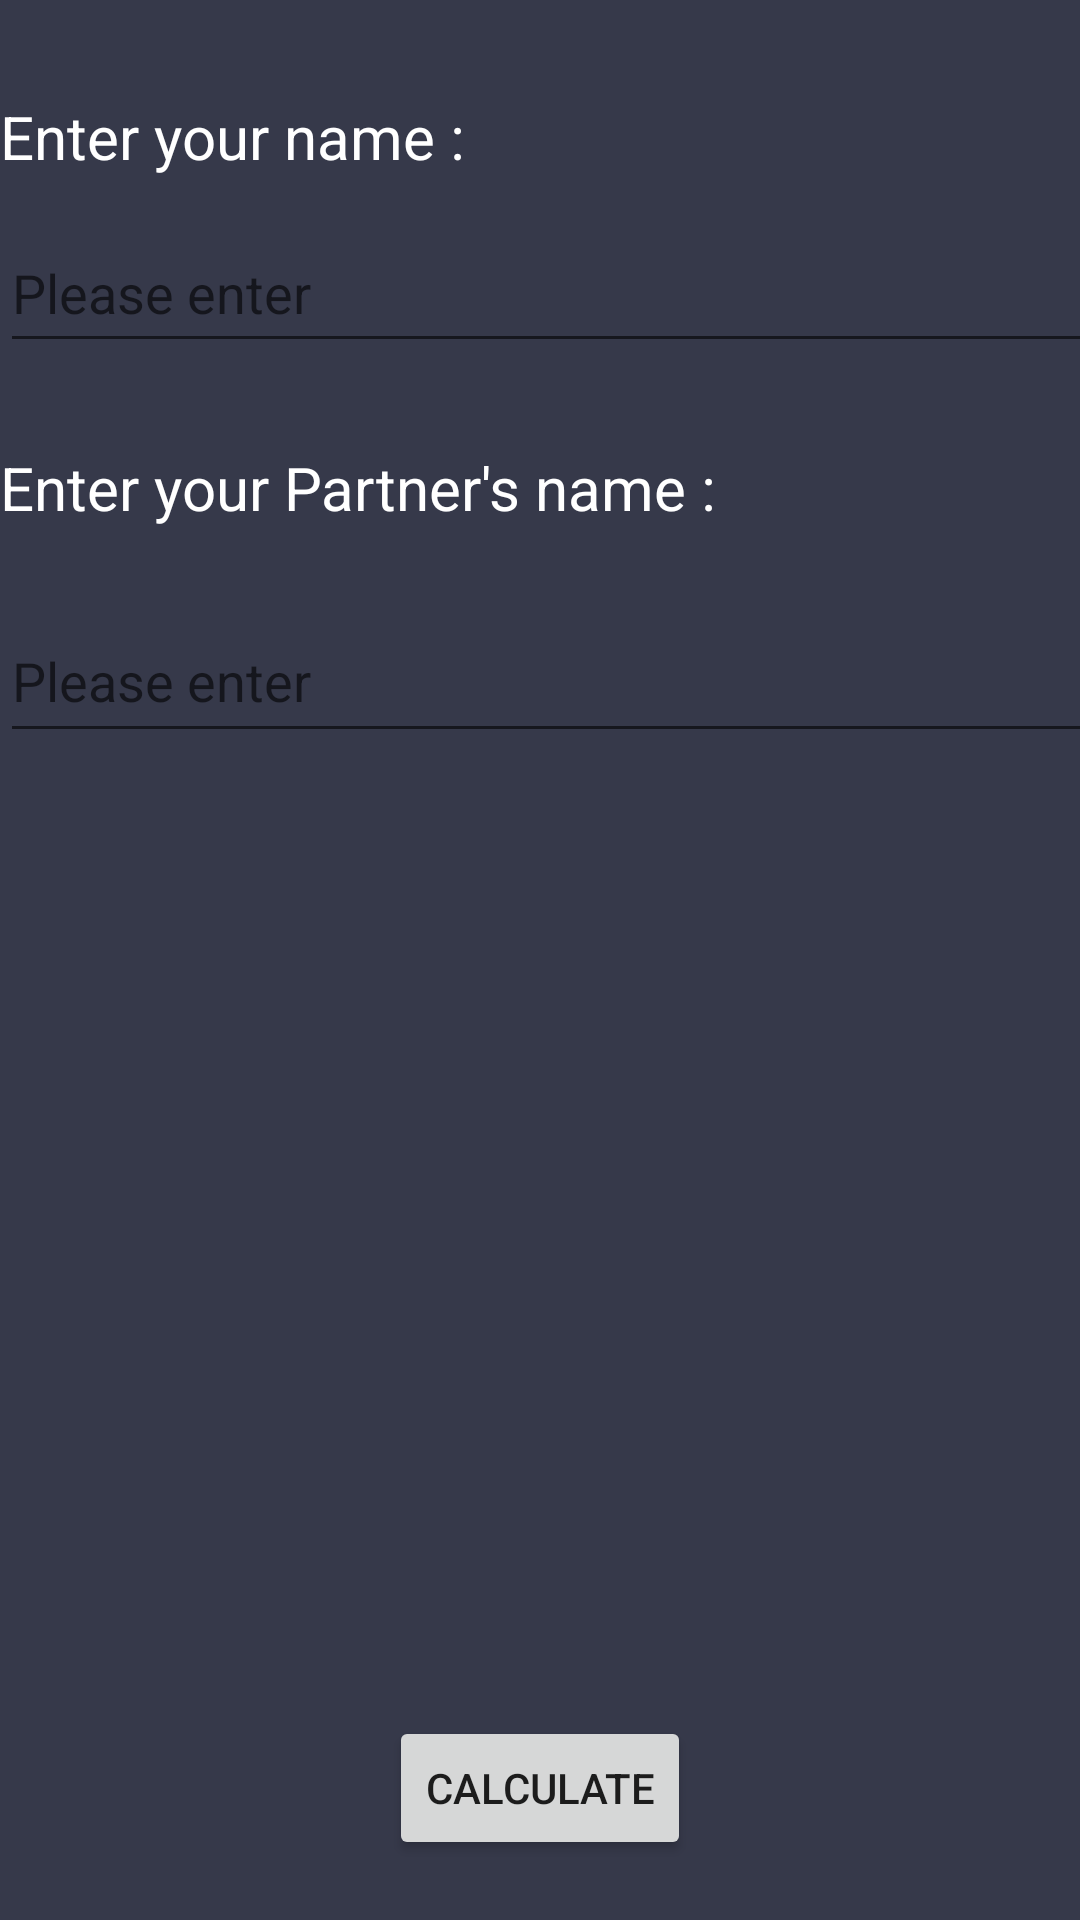

Layout XML and referenced resources for this Android screen:
<!-- AndroidManifest.xml: application theme Theme.NewFortuneTeller -->
<!-- res/layout/activity_love_compatability.xml -->
<?xml version="1.0" encoding="utf-8"?>
<androidx.constraintlayout.widget.ConstraintLayout xmlns:android="http://schemas.android.com/apk/res/android"
    xmlns:app="http://schemas.android.com/apk/res-auto"
    xmlns:tools="http://schemas.android.com/tools"
    android:layout_width="match_parent"
    android:layout_height="match_parent"
    android:background="#36394A"
    tools:context=".LoveCompatability">
    <TextView
        android:id="@+id/textView5"
        android:layout_width="match_parent"
        android:layout_height="wrap_content"
        android:layout_marginTop="32dp"
        android:text="Enter your name :"
        android:textColor="@color/white"
        android:textSize="20sp"
        app:layout_constraintEnd_toEndOf="parent"
        app:layout_constraintHorizontal_bias="0.0"
        app:layout_constraintStart_toStartOf="parent"
        app:layout_constraintTop_toTopOf="parent" />

    <EditText
        android:id="@+id/yourName"
        android:layout_width="409dp"
        android:layout_height="50dp"
        android:layout_marginTop="12dp"
        android:hint="Please enter"
        android:textColor="@color/white"
        app:layout_constraintEnd_toEndOf="parent"
        app:layout_constraintHorizontal_bias="0.0"
        app:layout_constraintStart_toStartOf="parent"
        app:layout_constraintTop_toBottomOf="@+id/textView5" />

    <TextView
        android:id="@+id/textView6"
        android:layout_width="match_parent"
        android:layout_height="wrap_content"
        android:layout_marginTop="28dp"
        android:text="Enter your Partner's name :"
        android:textColor="@color/white"
        android:textSize="20sp"
        app:layout_constraintEnd_toEndOf="parent"
        app:layout_constraintStart_toStartOf="parent"
        app:layout_constraintTop_toBottomOf="@+id/yourName" />

    <EditText
        android:id="@+id/baeName"
        android:layout_width="406dp"
        android:layout_height="51dp"
        android:layout_marginTop="24dp"
        android:hint="Please enter"
        android:textColor="@color/white"
        app:layout_constraintEnd_toEndOf="parent"
        app:layout_constraintHorizontal_bias="0.0"
        app:layout_constraintStart_toStartOf="parent"
        app:layout_constraintTop_toBottomOf="@+id/textView6" />

    <ImageView
        android:id="@+id/imageView"
        android:layout_width="274dp"
        android:layout_height="281dp"
        android:layout_marginTop="40dp"
        android:scaleType="centerCrop"
        app:layout_constraintEnd_toEndOf="parent"
        app:layout_constraintStart_toStartOf="parent"
        app:layout_constraintTop_toBottomOf="@+id/baeName"
        app:srcCompat="@drawable/heart" />

    <TextView
        android:id="@+id/percentage"
        android:layout_width="wrap_content"
        android:layout_height="wrap_content"
        android:textColor="@color/white"
        android:textSize="20sp"
        app:layout_constraintBottom_toBottomOf="@+id/imageView"
        app:layout_constraintEnd_toEndOf="@+id/imageView"
        app:layout_constraintStart_toStartOf="@+id/imageView"
        app:layout_constraintTop_toTopOf="@+id/imageView" />

    <Button
        android:id="@+id/calculate"
        android:layout_width="wrap_content"
        android:layout_height="wrap_content"
        android:onClick="calculate"
        android:text="Calculate"
        app:layout_constraintEnd_toEndOf="parent"
        app:layout_constraintStart_toStartOf="parent"
        app:layout_constraintTop_toBottomOf="@+id/imageView" />

    <Button
        android:id="@+id/upayebutton"
        android:layout_width="wrap_content"
        android:layout_height="wrap_content"
        android:layout_marginTop="28dp"
        android:text="upaye"
        app:layout_constraintEnd_toEndOf="parent"
        app:layout_constraintStart_toStartOf="parent"
        app:layout_constraintTop_toBottomOf="@+id/calculate" />

</androidx.constraintlayout.widget.ConstraintLayout>
<!-- resources referenced by this layout -->
<resources>
  <style name="Theme.NewFortuneTeller" parent="Theme.MaterialComponents.DayNight.DarkActionBar">
          
          <item name="colorPrimary">@color/purple_500</item>
          <item name="colorPrimaryVariant">@color/purple_700</item>
          <item name="colorOnPrimary">@color/white</item>
          
          <item name="colorSecondary">@color/teal_200</item>
          <item name="colorSecondaryVariant">@color/teal_700</item>
          <item name="colorOnSecondary">@color/black</item>
          
          <item name="android:statusBarColor" tools:targetApi="l">?attr/colorPrimaryVariant</item>
          
      </style>
  <!-- not gathered from this repository: default colours our renderer supplied (Android Studio template values) -->
  <color name="purple_500">#FF6200EE</color>
  <color name="purple_700">#FF3700B3</color>
  <color name="teal_200">#FF03DAC5</color>
  <color name="teal_700">#FF018786</color>
  <color name="black">#FF000000</color>
  <color name="white">#FFFFFFFF</color>
</resources>
